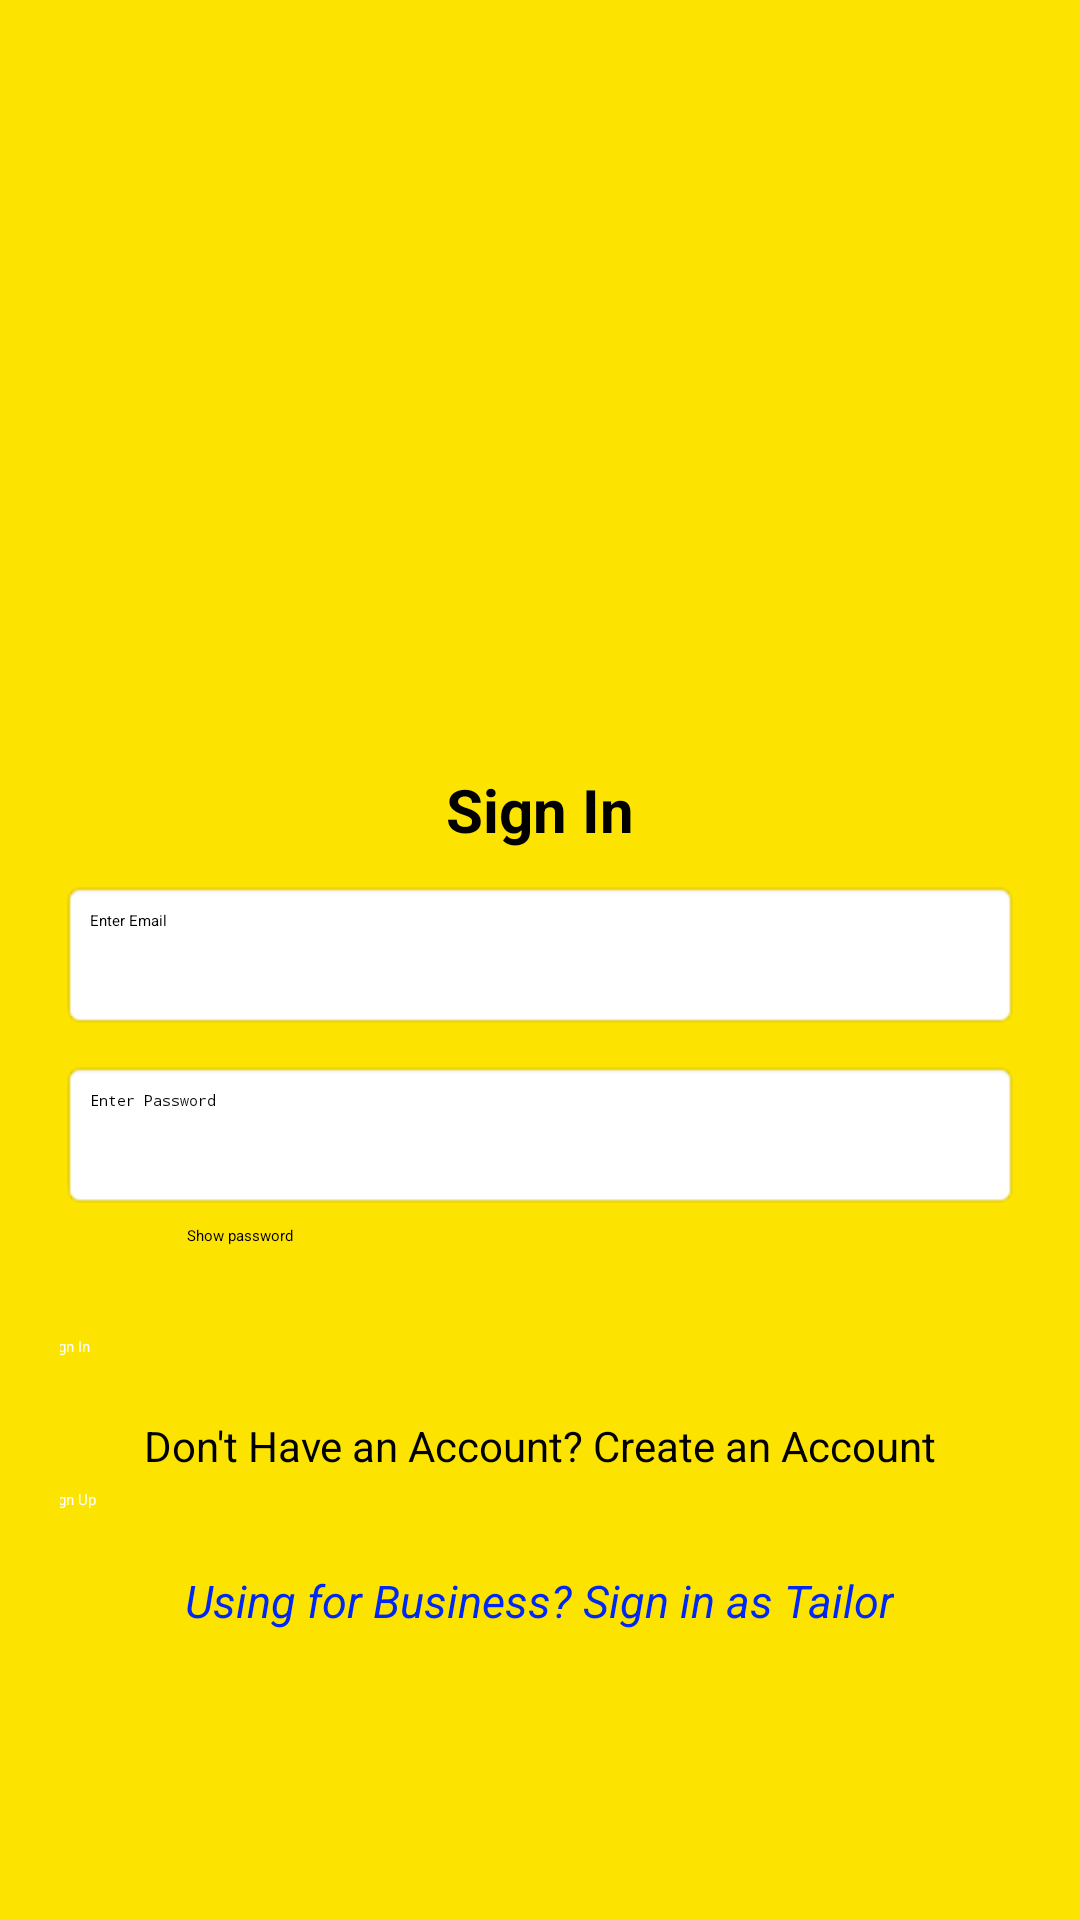

The Android layout XML behind this screen, and the referenced resources:
<!-- AndroidManifest.xml: application theme Theme.URTailors -->
<!-- res/layout/activity_main.xml -->
<?xml version="1.0" encoding="utf-8"?>
<LinearLayout
    xmlns:android="http://schemas.android.com/apk/res/android"
    android:layout_width="match_parent"
    android:layout_height="match_parent"
    android:orientation="vertical"
    android:gravity="center"
    android:background="#FCE300"
    android:padding="20dp">

    
    <ImageView
        android:layout_width="150dp"
        android:layout_height="150dp"
        android:src="@mipmap/tailor"
        android:contentDescription="URTAILORS Logo"
        android:layout_gravity="center_horizontal"/>

    
    <TextView
        android:layout_width="wrap_content"
        android:layout_height="wrap_content"
        android:text="Sign In"
        android:textSize="20sp"
        android:textStyle="bold"
        android:textColor="#000"
        android:layout_marginTop="10dp"
        android:layout_gravity="center_horizontal"/>

    
    <EditText
        android:id="@+id/email"
        android:layout_width="match_parent"
        android:layout_height="50dp"
        android:textColor="@color/black"
        android:textColorHint="@color/black"
        android:hint="Enter Email"
        android:background="@android:drawable/editbox_background"
        android:padding="10dp"
        android:layout_marginTop="10dp"/>

    
    <EditText
        android:id="@+id/password"
        android:layout_width="match_parent"
        android:layout_height="50dp"
        android:textColor="@color/black"
        android:textColorHint="@color/black"
        android:hint="Enter Password"
        android:inputType="textPassword"
        android:background="@android:drawable/editbox_background"
        android:padding="10dp"
        android:layout_marginTop="10dp" />

    
    <CheckBox
        android:layout_width="wrap_content"
        android:layout_height="wrap_content"
        android:text="Show password"
        android:layout_marginTop="5dp"
        android:layout_marginRight="100dp"
        android:textColor="@color/black"
        android:id="@+id/showPasswordCheckbox"/>

    
    <Button
        android:id="@+id/signIn_user_Btn"
        android:layout_width="330dp"
        android:layout_height="wrap_content"
        android:text="Sign In"
        android:textColor="#FFF"
        android:backgroundTint="@color/black"
        android:layout_marginTop="30dp"/>

    
    <TextView
        android:layout_width="wrap_content"
        android:layout_height="wrap_content"
        android:text="Don't Have an Account? Create an Account"
        android:textSize="14sp"
        android:textColor="#000"
        android:layout_marginTop="20dp"
        android:layout_gravity="center_horizontal"/>

    
    <Button
        android:id="@+id/signUp_user_Btn"
        android:layout_width="330dp"
        android:layout_height="wrap_content"
        android:text="Sign Up"
        android:textColor="#FFF"
        android:backgroundTint="@color/black"
        android:layout_marginTop="5dp"/>

    
    <TextView
        android:id="@+id/signup_tailor"
        android:layout_width="wrap_content"
        android:layout_height="wrap_content"
        android:text="Using for Business? Sign in as Tailor"
        android:textSize="15dp"
        android:textStyle="italic"
        android:textColor="#0028F4"
        android:layout_marginTop="20dp" />

</LinearLayout>
<!-- resources referenced by this layout -->
<resources>

  <!-- not gathered from this repository: default colours our renderer supplied (Android Studio template values) -->
  <color name="black">#FF000000</color>
</resources>
